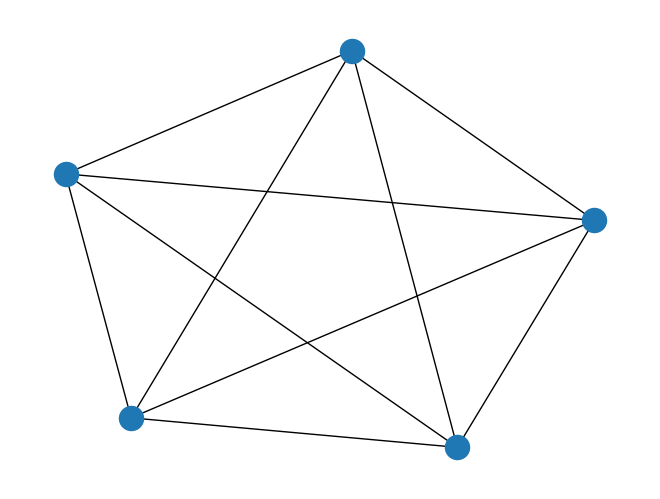

This figure's Python source:

import networkx as nx
import matplotlib.pyplot as plt

G = nx.complete_graph(5)
nx.draw(G)
plt.show()
